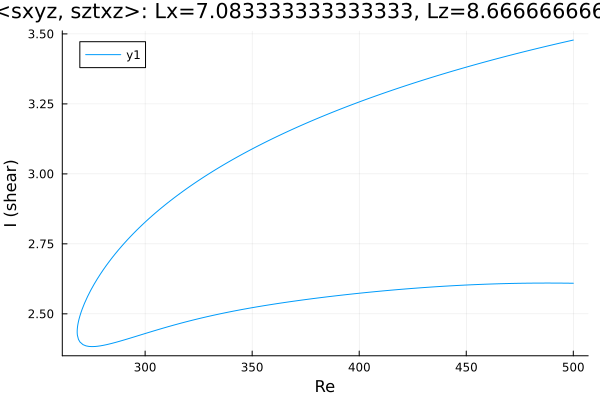

Values plotted in this chart, from the file beside it:
Re, shear
500.0, 3.478
499.9, 3.478
498.5, 3.475
497, 3.473
495.6, 3.47
494.2, 3.468
492.8, 3.465
491.4, 3.463
490, 3.46
488.6, 3.458
487.1, 3.455
485.7, 3.453
484.3, 3.45
482.9, 3.448
481.5, 3.445
480.1, 3.442
478.7, 3.44
477.2, 3.437
475.8, 3.434
474.4, 3.431
473, 3.429
471.6, 3.426
470.2, 3.423
468.8, 3.42
467.3, 3.417
465.9, 3.415
464.5, 3.412
463.1, 3.409
461.7, 3.406
460.3, 3.403
458.9, 3.4
457.4, 3.397
456, 3.394
454.6, 3.391
453.2, 3.388
451.8, 3.385
450.4, 3.382
449.1, 3.379
447.7, 3.376
446.3, 3.373
444.9, 3.37
443.5, 3.367
442.1, 3.364
440.7, 3.36
439.2, 3.357
437.8, 3.354
436.4, 3.351
435, 3.347
433.6, 3.344
432.2, 3.341
430.8, 3.337
429.3, 3.334
427.9, 3.33
426.5, 3.327
425.1, 3.323
423.7, 3.32
422.3, 3.316
420.9, 3.313
419.4, 3.309
418, 3.306
... 340 more rows
